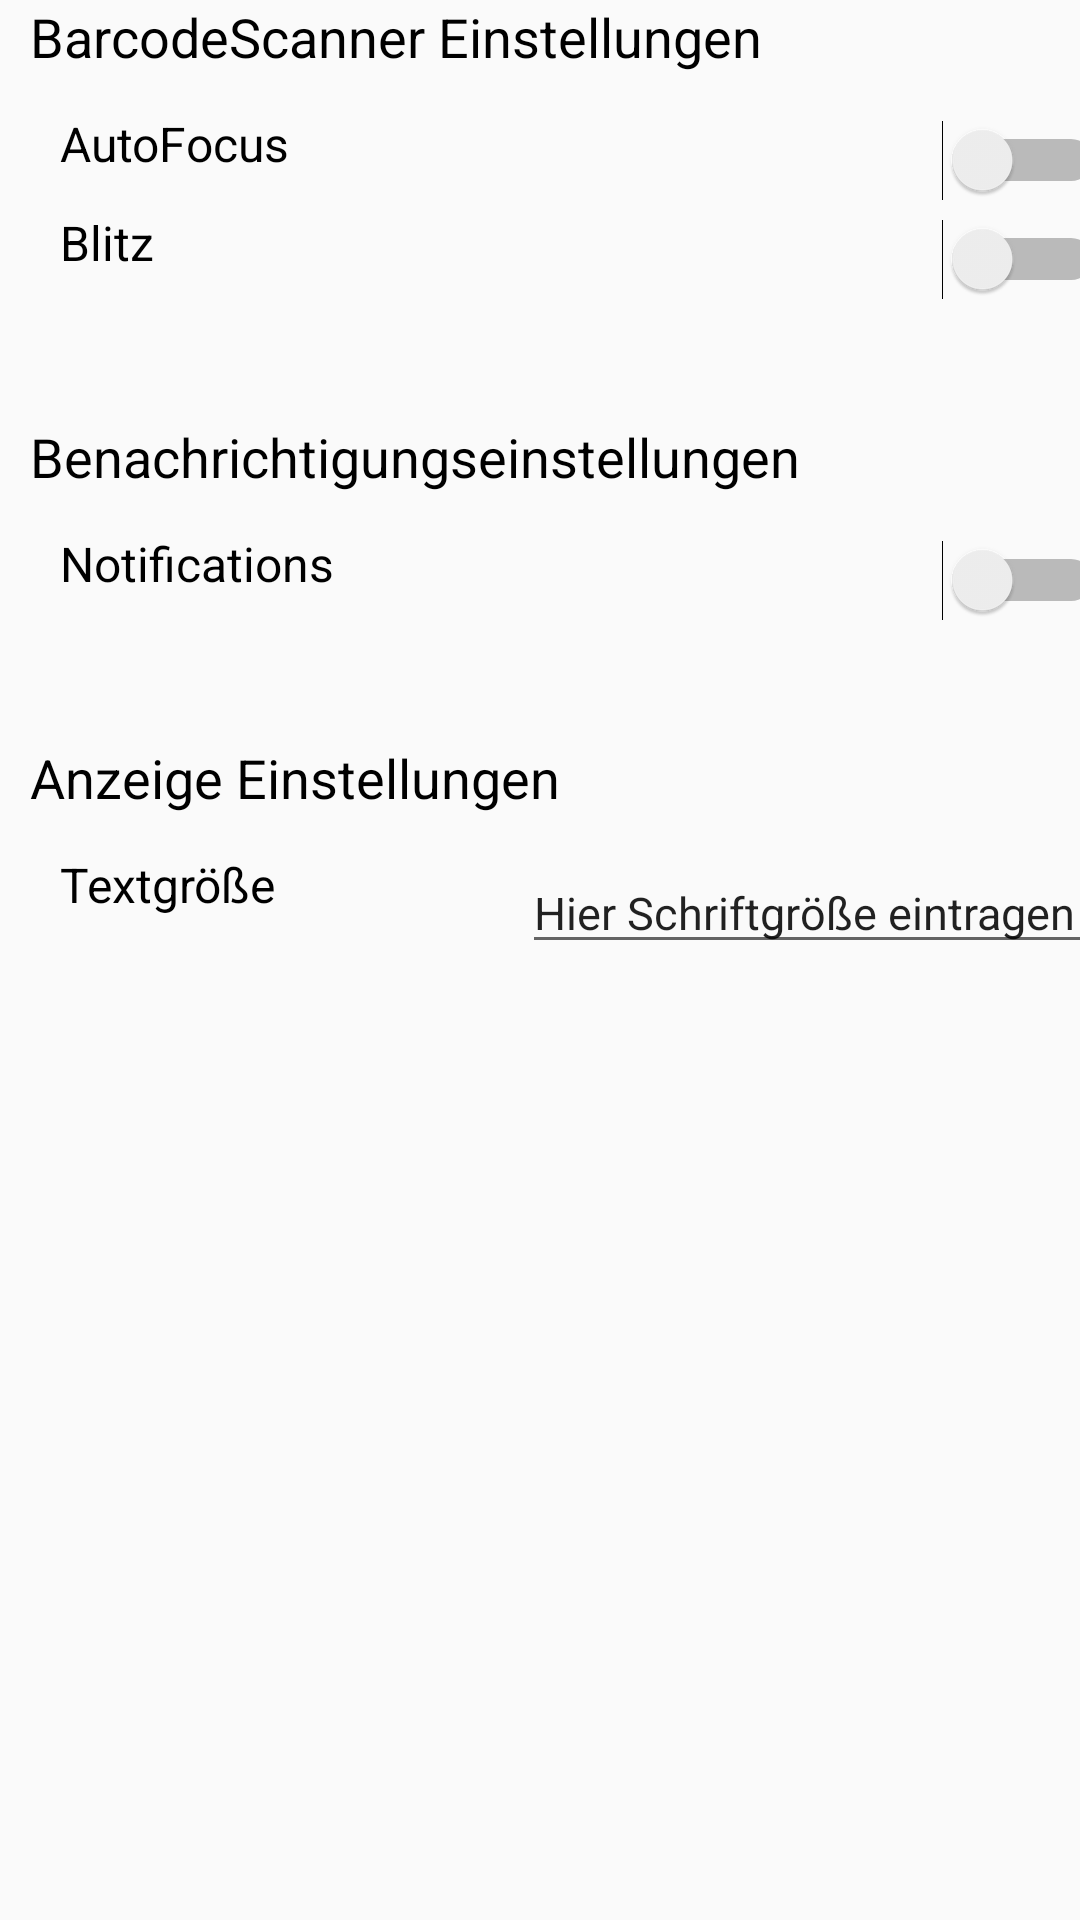

Android layout source for this screen:
<!-- AndroidManifest.xml: application theme AppTheme -->
<!-- res/layout/settings.xml -->
<?xml version="1.0" encoding="utf-8"?>
<LinearLayout xmlns:android="http://schemas.android.com/apk/res/android"
    android:layout_height="match_parent"
    android:layout_width="match_parent"
    android:orientation="vertical">

    <TextView
        android:id="@+id/textView1"
        android:layout_width="match_parent"
        android:layout_height="37dp"
        android:text="BarcodeScanner Einstellungen"
        android:paddingLeft="10dp"
        android:textColor="@android:color/black"
        android:textSize="18sp" />

    <TableRow
        android:layout_width="match_parent"
        android:layout_height="33dp" >

        <TextView
            android:id="@+id/textView2"
            android:layout_width="313dp"
            android:layout_height="match_parent"
            android:paddingLeft="20dp"
            android:text="AutoFocus"
            android:textColor="@android:color/black"
            android:textSize="16sp" />

        <Switch
            android:id="@+id/autofocus"
            android:layout_width="55dp"
            android:layout_height="match_parent" />
    </TableRow>

    <TableRow
        android:layout_width="match_parent"
        android:layout_height="33dp" >

        <TextView
            android:id="@+id/textView3"
            android:layout_width="313dp"
            android:layout_height="match_parent"
            android:paddingLeft="20dp"
            android:text="Blitz"
            android:textColor="@android:color/black"
            android:textSize="16sp" />

        <Switch
            android:id="@+id/blitz"
            android:layout_width="55dp"
            android:layout_height="match_parent" />
    </TableRow>

    <TextView
        android:id="@+id/textView4"
        android:layout_width="match_parent"
        android:layout_height="37dp"
        android:text=""
        android:textColor="@android:color/black"
        android:textSize="18sp" />

    <TextView
        android:id="@+id/textView5"
        android:layout_width="match_parent"
        android:layout_height="37dp"
        android:text="Benachrichtigungseinstellungen"
        android:paddingLeft="10dp"
        android:textColor="@android:color/black"
        android:textSize="18sp" />

    <TableRow
        android:layout_width="match_parent"
        android:layout_height="33dp" >

        <TextView
            android:id="@+id/textView6"
            android:layout_width="313dp"
            android:layout_height="match_parent"
            android:paddingLeft="20dp"
            android:text="Notifications"
            android:textColor="@android:color/black"
            android:textSize="16sp" />

        <Switch
            android:id="@+id/notifications"
            android:layout_width="55dp"
            android:layout_height="match_parent" />
    </TableRow>

    <TextView
        android:id="@+id/textView7"
        android:layout_width="match_parent"
        android:layout_height="37dp"
        android:text=""
        android:textColor="@android:color/black"
        android:textSize="18sp" />

    <TextView
        android:id="@+id/textView8"
        android:layout_width="match_parent"
        android:layout_height="37dp"
        android:text="Anzeige Einstellungen"
        android:paddingLeft="10dp"
        android:textColor="@android:color/black"
        android:textSize="18sp" />

    <TableRow
        android:layout_width="match_parent"
        android:layout_height="wrap_content">


        <TextView
            android:id="@+id/textView10"
            android:layout_width="174dp"
            android:layout_height="match_parent"
            android:paddingLeft="20dp"
            android:text="Textgröße"
            android:textColor="@android:color/black"
            android:textSize="16sp" />

        <EditText
            android:id="@+id/textgroeße"
            android:layout_width="195dp"
            android:layout_height="match_parent"
            android:ems="10"
            android:inputType="textPersonName"
            android:text="Hier Schriftgröße eintragen"
            android:textSize="15dp" />


    </TableRow>

</LinearLayout>
<!-- resources referenced by this layout -->
<resources>
  <style name="AppTheme" parent="Theme.AppCompat.Light.DarkActionBar">
          
          <item name="colorPrimary">@color/colorPrimary</item>
          <item name="colorPrimaryDark">@color/colorPrimaryDark</item>
          <item name="colorAccent">@color/colorAccent</item>
      </style>
  <color name="colorPrimary">#3a6fff</color>
  <color name="colorPrimaryDark">#04989b</color>
  <color name="colorAccent">#07f2f5</color>
</resources>
